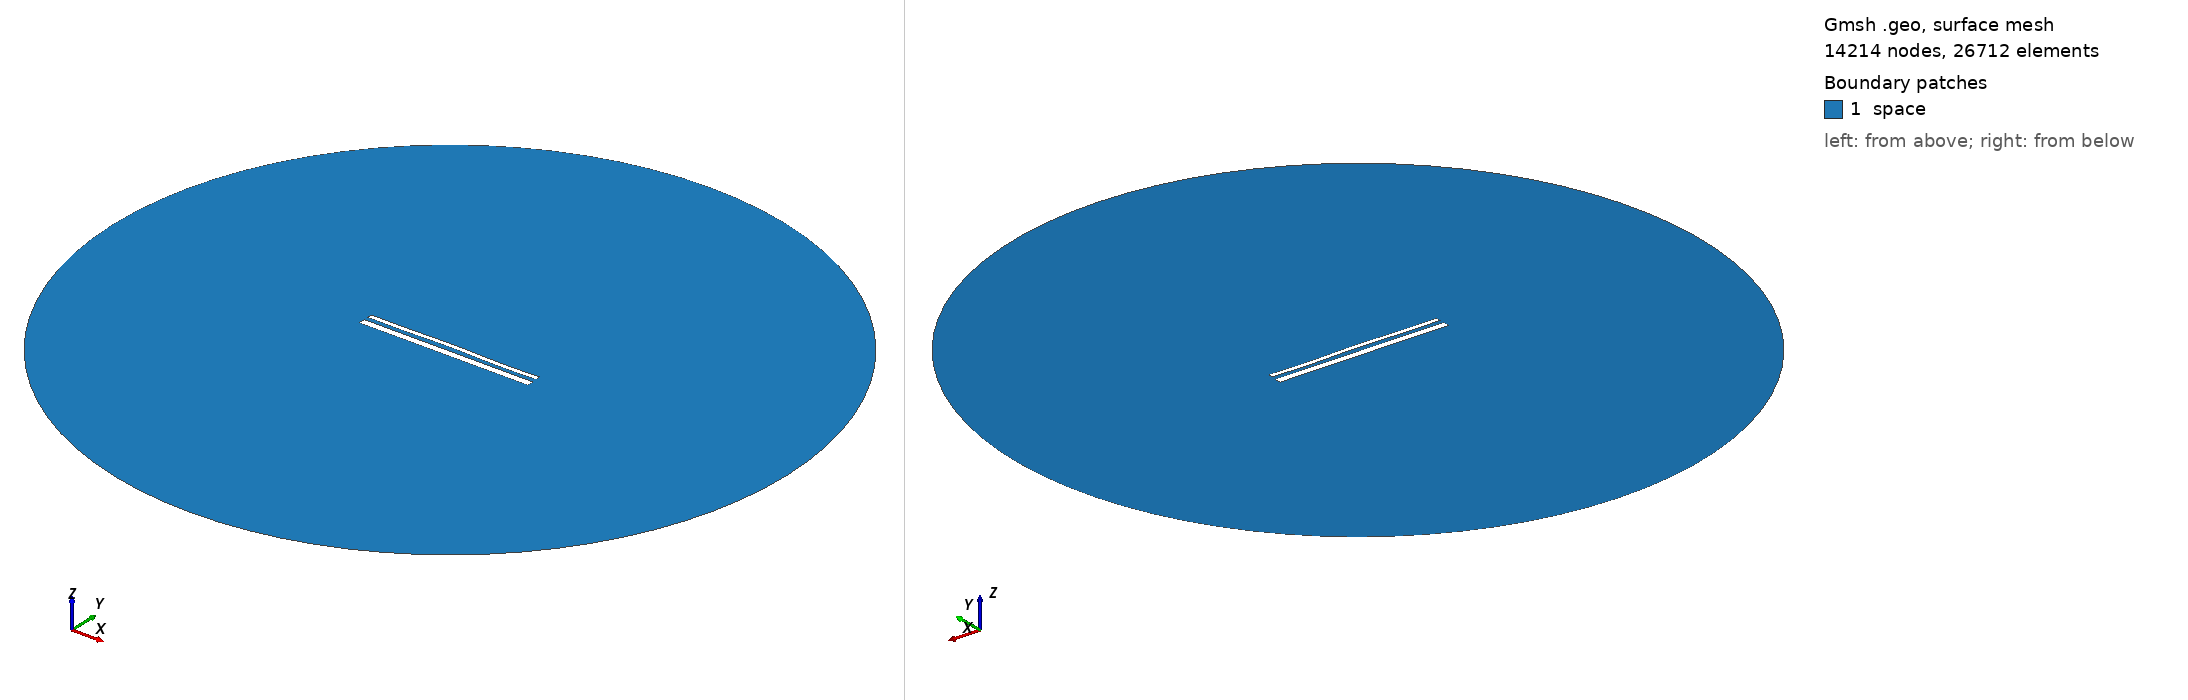

Gmsh geometry script, surface-meshed: 14214 nodes, 26712 surface elements. Boundary patches (legend numbers): 1 space. Left view from above one corner, right view from below the opposite corner. Legend entries are the model's physical surfaces. The drawing asked Gmsh for element sizes between 1% and 20% of the model's largest extent; the script's own settings can give other sizes.

=== 14741.geo (drawn) ===
//---------------------------------------
// Geometry kernel
//---------------------------------------

SetFactory("OpenCASCADE");



//---------------------------------------
// Parameters of the geometry
//---------------------------------------

// Overetch of the upper plate
overetch = 0.5;

// Distance between the plates
distance = 2.25;

// Discretization over the x axis (for the deformation)
nx = 50; 

// Length of the plate
L = 100 - overetch; 

// Number of modes
n = 4; 

// 1st mode coefficient
coeff(1) = 0.0;
beta(1) = 0.596864 * 3.1415926535 / L;

// 2nd mode coefficient
coeff(2) = 0.15;
beta(2) = 1.49418 * 3.1415926535 / L;

// 3rd mode coefficient
coeff(3) = 0.07499999999999998;
beta(3) = 2.50025 * 3.1415926535 / L;

// 4th mode coefficient
coeff(4) = -0.15;
beta(4) = 3.49999 * 3.1415926535 / L;



//---------------------------------------
// Upper plate (deformed rectangle)
//---------------------------------------

// Coordiantes of the upper plate
xmin = -50;
xmax = 50 - overetch;

// Height of the upper plate
yheight = 4 - 2 * overetch;

// Indexes of the points
UpperID[] = {};
LowerID[] = {};
LeftID[] = {};
RightID[] = {};

// Point index
p = 1;

// Horizontal edges
For i In {1:nx}
    x = xmin + (i-1)*(xmax - xmin)/(nx-1);

    y_bottom = distance / 2 + overetch;
    For j In {1:n}
        C = (Cosh(beta(j)*L) + Cos(beta(j)*L)) / (Sinh(beta(j)*L) + Sin(beta(j)*L));
        y_bottom  = y_bottom + coeff(j) * (Cosh(beta(j)*(x+50)) - Cos(beta(j)*(x+50)) - C * (Sinh(beta(j)*(x+50)) - Sin(beta(j)*(x+50))));
    EndFor

    y_top = y_bottom + yheight;

    Point(p) = {x, y_top, 0, 1.0};
    UpperID[i] = p;
    p = p + 1;

    Point(p) = {x, y_bottom, 0, 1.0};
    LowerID[i] = p;
    p = p + 1;
EndFor

// Create point lists
UpperPts[] = {}; LowerPts[] = {};
For i In {1:nx}
  UpperPts[] += {UpperID[i]};
  LowerPts[] += {LowerID[i]};
EndFor

// Build splines
Spline(1) = {UpperPts[]};
Spline(2) = {LowerPts[]};
Line(3) = {LowerPts[nx-1], UpperPts[nx-1]};
Line(4) = {LowerPts[0], UpperPts[0]};

// Build the plane surface
Curve Loop(1) = {2, 3, -1, -4};
Plane Surface(1) = {1};



//---------------------------------------
// Lower plate (rectangle)
//---------------------------------------

// Vertices
Point(1001) = {-50, -1, 0, 1.0};
Point(1002) = { 50, -1, 0, 1.0};
Point(1003) = { 50,  -5, 0, 1.0};
Point(1004) = {-50,  -5, 0, 1.0};

// Edges
Line(5) = {1001, 1002};
Line(6) = {1002, 1003};
Line(7) = {1003, 1004};
Line(8) = {1004, 1001};

// Plane surface
Line Loop(2) = {5, 6, 7, 8};
Plane Surface(2) = {2}; 



//---------------------------------------
// Outer (fictious) boundary
//---------------------------------------

// Points
Point(1005) = {0, 0, 0};       // Center
Point(1006) = {200, 0, 0};     // Start point
Point(1007) = {0, 200, 0};     // 90 degrees
Point(1008) = {-200, 0, 0};    // 180 degrees
Point(1009) = {0, -200, 0};    // 270 degrees

// Circle arcs (each needs start, center, end)
Circle(9) = {1006, 1005, 1007};
Circle(10) = {1007, 1005, 1008};
Circle(11) = {1008, 1005, 1009};
Circle(12) = {1009, 1005, 1006};

// Plane surface for the entire domain
Curve Loop(3) = {9, 10, 11, 12};
Surface(3) = {3};

// Subtract the plates from the whole domain to obtain the actual domain where we want to solve the equations
BooleanDifference{ Surface{3}; Delete; }{ Surface{1}; Surface{2}; Delete; }




//---------------------------------------
// Transfinite Lines/Curves
//---------------------------------------

// Set the number of points on the boundaries
r = 7;

// Plates
Transfinite Curve {1, 2} = 50*r Using Progression 1;
Transfinite Curve {3, 4} = 2*r Using Progression 1;
Transfinite Line {5, 7} = 50*r Using Progression 1;
Transfinite Line {6, 8} = 2*r Using Progression 1;

// Outer boundary
Transfinite Line {9, 10, 11, 12} = 20 Using Progression 1;



//---------------------------------------
// Physical groups
//---------------------------------------                

// Physical curves (boundaries)
Physical Line("force_segment", 10) = {2};
Physical Line("upper_plate", 11) = {1, 3, 4};
Physical Line("lower_plate", 12) = {5, 6, 7, 8};
Physical Line("boundary", 20) = {9, 10, 11, 12};

// Physical Surfaces
Physical Surface("space", 30) = {3};



//---------------------------------------
// 6. Generate the Mesh
//---------------------------------------

// 2D mesh generation
Mesh 2;
